Run: headless pygame with SDL's dummy video driver; simulated clock (each Clock.tick advances the game by its frame time, no real sleeping); random seed 0; keys injected as events and as key.get_pressed() state; no mouse input.
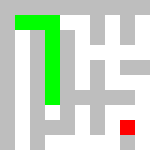
Frame 1 of 4 · flips 1–60 · no input
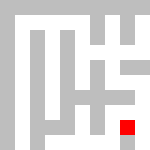
Frame 2 of 4 · flips 61–180 · tapped SPACE, RETURN · held RIGHT (→), D
Frame 3 of 4 · flips 181–300 · held DOWN (↓), S · screen unchanged from frame 2, image omitted
Frame 4 of 4 · flips 301–420 · held LEFT (←), A, UP (↑), W · screen unchanged from frame 3, image omitted

The pygame program that drew these frames:

import random
import sys
import pygame

# initiallization and  Variables

to_be_selected = []                                                      # keeps track of nodes that are candidates for connecting in the maze
random_selectB = []                                                      # stores the available neigbours of a selected node
path_list = []                                                           # keeps track of the path taken in the maze generation process
ROWS = 10
COLUMNS = 10                                                              # dimensions of maze
x = [0, 2, 0, -2]
y = [2, 0, -2, 0]
px = [0, 1, 0, -1]
py = [1, 0, -1, 0]                                                       # direction arguments
isvisit = [[0 for i in range(COLUMNS)] for j in range (ROWS)]          # matrix to mark visited cells
isvisit[1][1] = 1

# Maze initialization Function
def matrix_init(r, c):
    matrix = [[1 for i in range(c)] for j in range(r)]                   # make a r*c matrix with all 1
    matrix[1][1] = 0                                                     # initialize the strat cell with 0
    return matrix

# Function to add Nodes
def Add_node(node):
    for i in range(4):
        xx = node[0] + x[i]
        yy = node[1] + y[i]
        if xx > 0 and xx < ROWS and yy > 0 and yy < COLUMNS and ([xx, yy] not in to_be_selected) and matrix[xx][yy] == 1:
            to_be_selected.append([xx, yy])

matrix = matrix_init(ROWS, COLUMNS) 

# to detect whether the neighboring cells are open paths
def random_B(node):
    random_selectB.clear()
    for i in range(4):
        xx = node[0] + x[i]
        yy = node[1] + y[i]
        if xx > 0 and xx < ROWS and yy > 0 and yy < COLUMNS and matrix[xx][yy] == 0:
            random_selectB.append([xx, yy])
    rand_B = random.randint(0, len(random_selectB) - 1)
    return random_selectB[rand_B]

start = [1, 1]
Add_node(start)
path_list.append([1, 1])

# Maze Generation
def matrix_generate():
    if len(to_be_selected) > 0:
        rand_s = random.randint(0, len(to_be_selected)-1)
        select_nodeA = to_be_selected[rand_s]
        selectB = random_B(select_nodeA)
        matrix[select_nodeA[0]][select_nodeA[1]] = 0
        mid_x = int((select_nodeA[0] + selectB[0]) / 2)
        mid_y = int((select_nodeA[1] + selectB[1]) / 2)
        matrix[mid_x][mid_y] = 0
        Add_node(select_nodeA)
        to_be_selected.remove(select_nodeA)
    elif len(path_list) > 0:
        matrix[ROWS - 2][COLUMNS - 2] = 3
        l = len(path_list) - 1
        n = path_list[l]
        if n[0] == ROWS - 2 and n[1] == COLUMNS - 2:
            return
        for i in range(4):
            xx = n[0] + px[i]
            yy = n[1] + py[i]
            if xx > 0 and xx < ROWS - 1 and yy > 0 and yy < COLUMNS - 1 and (matrix[xx][yy] == 0 or matrix[xx][yy] == 3) and isvisit[xx][yy] == 0:
                isvisit[xx][yy] = 1
                matrix[n[0]][n[1]] = 2
                tmp = [xx, yy]
                path_list.append(tmp)
                break
            elif i == 3:
                matrix[n[0]][n[1]] = 0
                path_list.pop()

# Pygame Initialization
pygame.init()
screen = pygame.display.set_mode((COLUMNS*15, ROWS*15))
pygame.display.set_caption("生成迷宫地图")

# Draw a rectangle on the Screen
def draw_rect(x, y, color):
    pygame.draw.rect(screen, color, ((y * 15, x * 15, 15, 15)))


# Draw the maze
def draw_maze():
    for i in range(ROWS):
        for j in range(COLUMNS):
            if matrix[i][j] == 1:
                draw_rect(i, j, 'grey')
            if matrix[i][j] == 2:
                draw_rect(i, j, "green")
            if matrix[i][j] == 3:
                draw_rect(i, j, "red")

# Main loop
while True:
    for event in pygame.event.get():
        if event.type == pygame.QUIT:
            sys.exit()
    
    screen.fill("white")
    matrix_generate()
    draw_maze()
    pygame.display.flip()
    pygame.time.Clock().tick(60)
